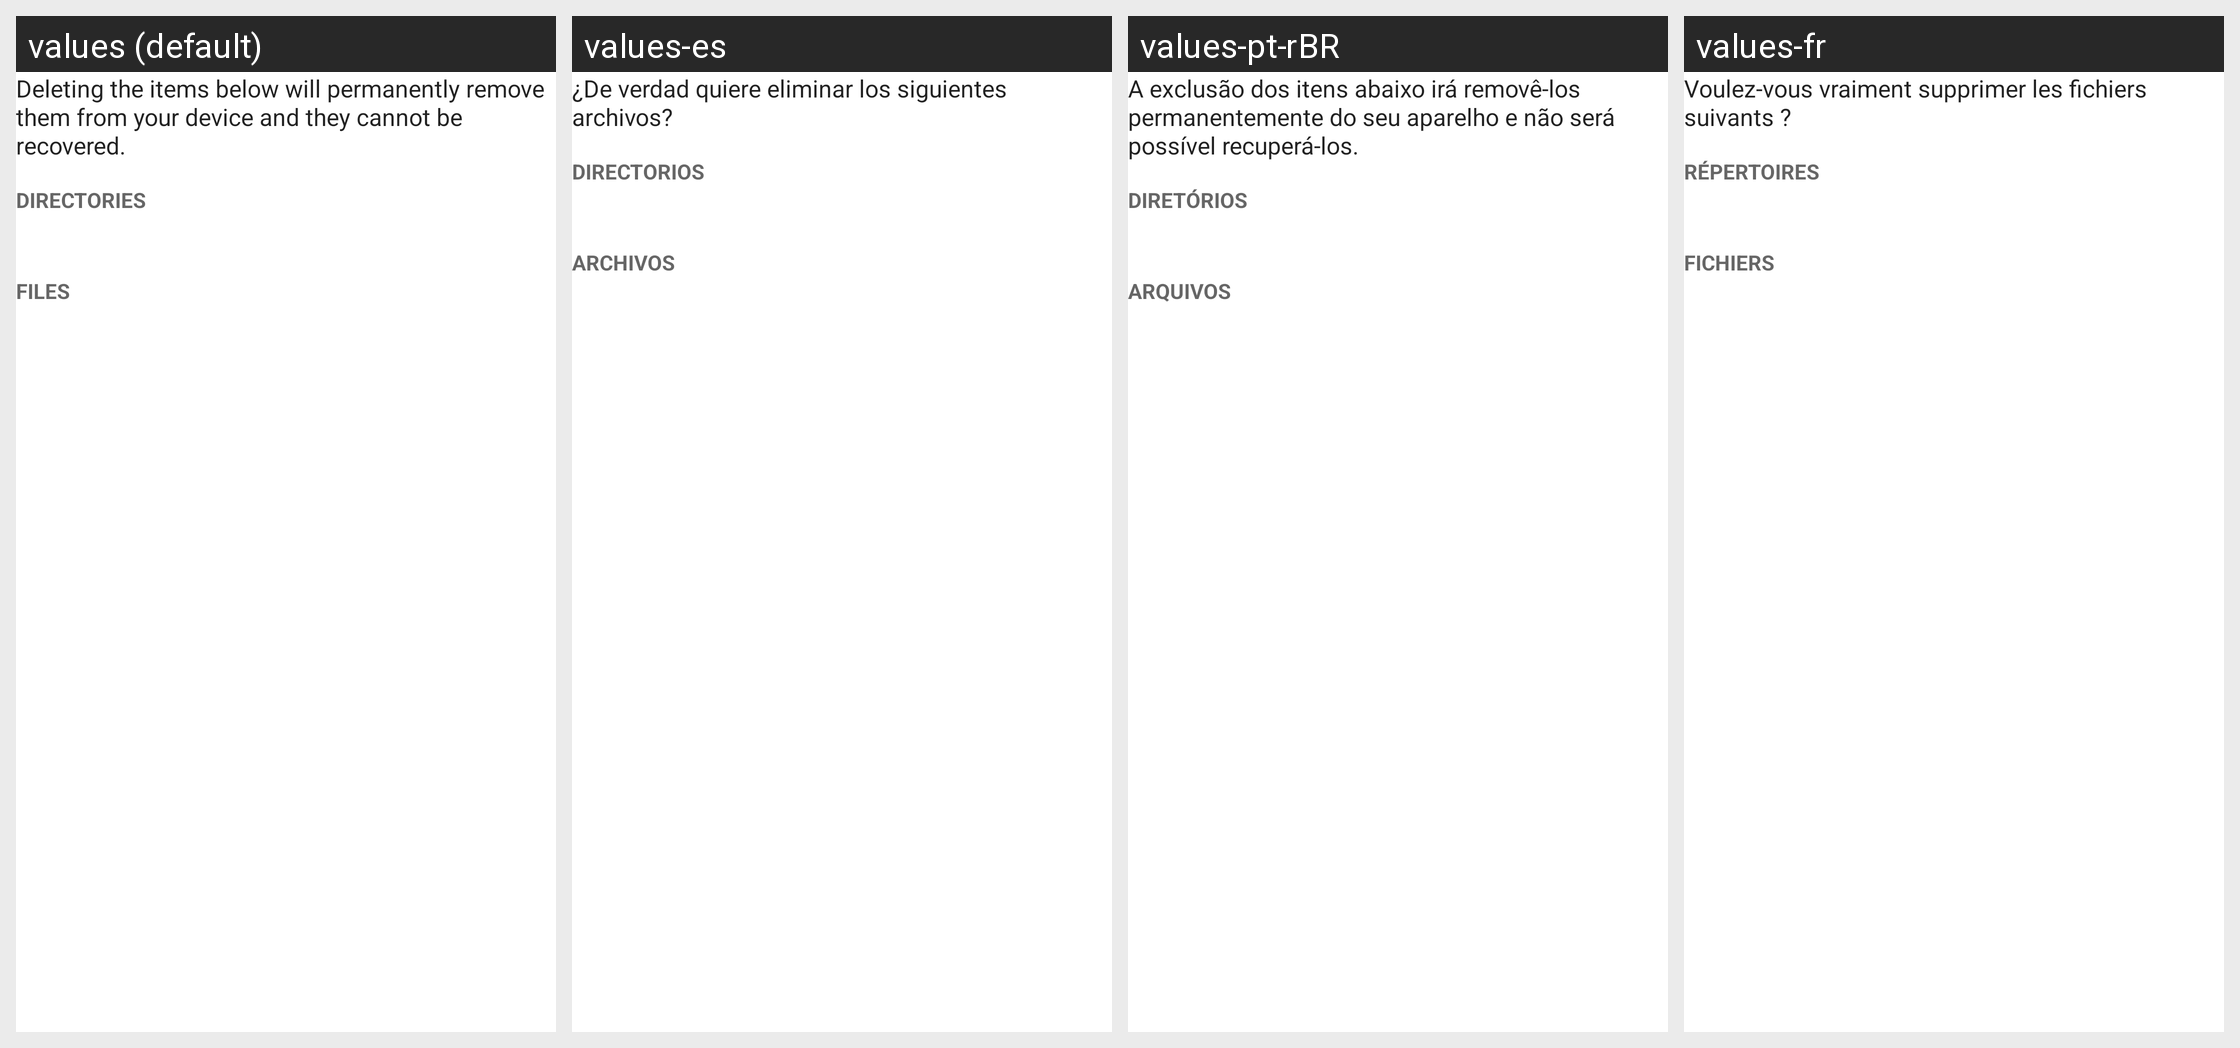

For this localized Android screen grid, give each drawn string resource with its value in every locale shown.
Android screen res/layout/dialog_delete.xml rendered under 4 locales, left to right: values (default), values-es, values-pt-rBR, values-fr. Device: Nexus 5 (rendered at 1080×1920; each locale shown at half size, 540×960, under a caption strip naming it); theme Theme.MaterialComponents.DayNight.NoActionBar.
Other locales in the repository, not shown: values-af, values-am, values-ar, values-as-rIN, values-ast-rES, values-az-rAZ, values-be-rBY, values-bg, values-bn, values-bn-rBD, values-ca, values-cs, values-da, values-de, values-el, values-en-rAU, values-en-rGB, values-en-rIN, values-en-rPT, values-eo, values-es-rCO, values-es-rUS, values-et-rEE, values-eu, values-eu-rES, values-fa, values-fi, values-fr-rCA, values-gl-rES, values-gu-rIN, values-he, values-hi, values-hr, values-hu, values-hy-rAM, values-id, values-is, values-is-rIS, values-it, values-ja, values-ka-rGE, values-kk-rKZ, values-km-rKH, values-kn-rIN, values-ko, values-ku, values-ky-rKG, values-lb, values-lo-rLA, values-lt, values-lv, values-mk-rMK, values-ml-rIN, values-mn-rMN, values-mr-rIN, values-ms-rMY, values-my-rMM, values-nb, values-ne-rNP, values-nl, values-or-rIN, values-pa-rIN, values-pl, values-pt-rPT, values-ro, values-ru, values-si-rLK, values-sk, values-sl, values-sq-rAL, values-sr, values-sv, values-sv-rSE, values-sw, values-ta, values-ta-rIN, values-te-rIN, values-th, values-tl, values-tr, values-ug, values-uk, values-ur-rPK, values-uz-rUZ, values-vi, values-zh-rCN, values-zh-rHK, values-zh-rTW, values-zu.
Strings drawn on this screen, with the default value and each locale's value (text and hints the layout hard-codes, and strings that could not be matched under every locale, appear in the picture but are not listed):

dialog_delete_disclaimer
  values: Deleting the items below will permanently remove them from your device and they cannot be recovered.
  values-es: ¿De verdad quiere eliminar los siguientes archivos?
  values-pt-rBR: A exclusão dos itens abaixo irá removê-los permanentemente do seu aparelho e não será possível recuperá-los.
  values-fr: Voulez-vous vraiment supprimer les fichiers suivants ?

dialog_delete_category_directories
  values: Directories
  values-es: Directorios
  values-pt-rBR: Diretórios
  values-fr: Répertoires

dialog_delete_category_files
  values: Files
  values-es: Archivos
  values-pt-rBR: Arquivos
  values-fr: Fichiers
